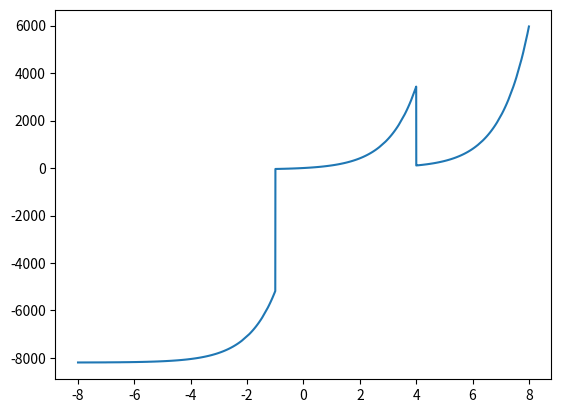

The script that saved this image:
# Python script to generate the saturation current look up table

import numpy as np
import matplotlib.pyplot as plt

dataArray = []

xVal = np.linspace(-8, 8, num=2**14)

def lutFunction(x):
    exp = np.exp(x)
    func = exp - 1
    if x > -1 and x < 1:
        func = func*(2**6)
    elif x >= 1 and x < 2:
        func = func*(2**6)
    elif x >= 2 and x < 3:
        func = func*(2**6)
    elif x >= 3 and x < 4:
        func = func*(2**6)
    elif x >= 4 and x < 5:
        func = func*(2**1)
    elif x >= 5 and x < 6:
        func = func*(2**1)
    elif x >= 6 and x < 7:
        func = func*(2**1)
    elif x >= 7:
        func = func*(2**1)
    else:
        func = func*(2**13)

    return int(round(func))

for i in range(len(xVal)):
    dataArray.append(lutFunction(xVal[i]))

#dataArray = np.array(dataArray)

plt.plot(xVal, dataArray)
plt.show()

with open("current_lut.coe", "w") as lut_file:
    lut_file.write("memory_initialization_radix=10;\n")
    lut_file.write("memory_initialization_vector=")
    for val in dataArray:
        lut_file.write("%i " % val)
        
